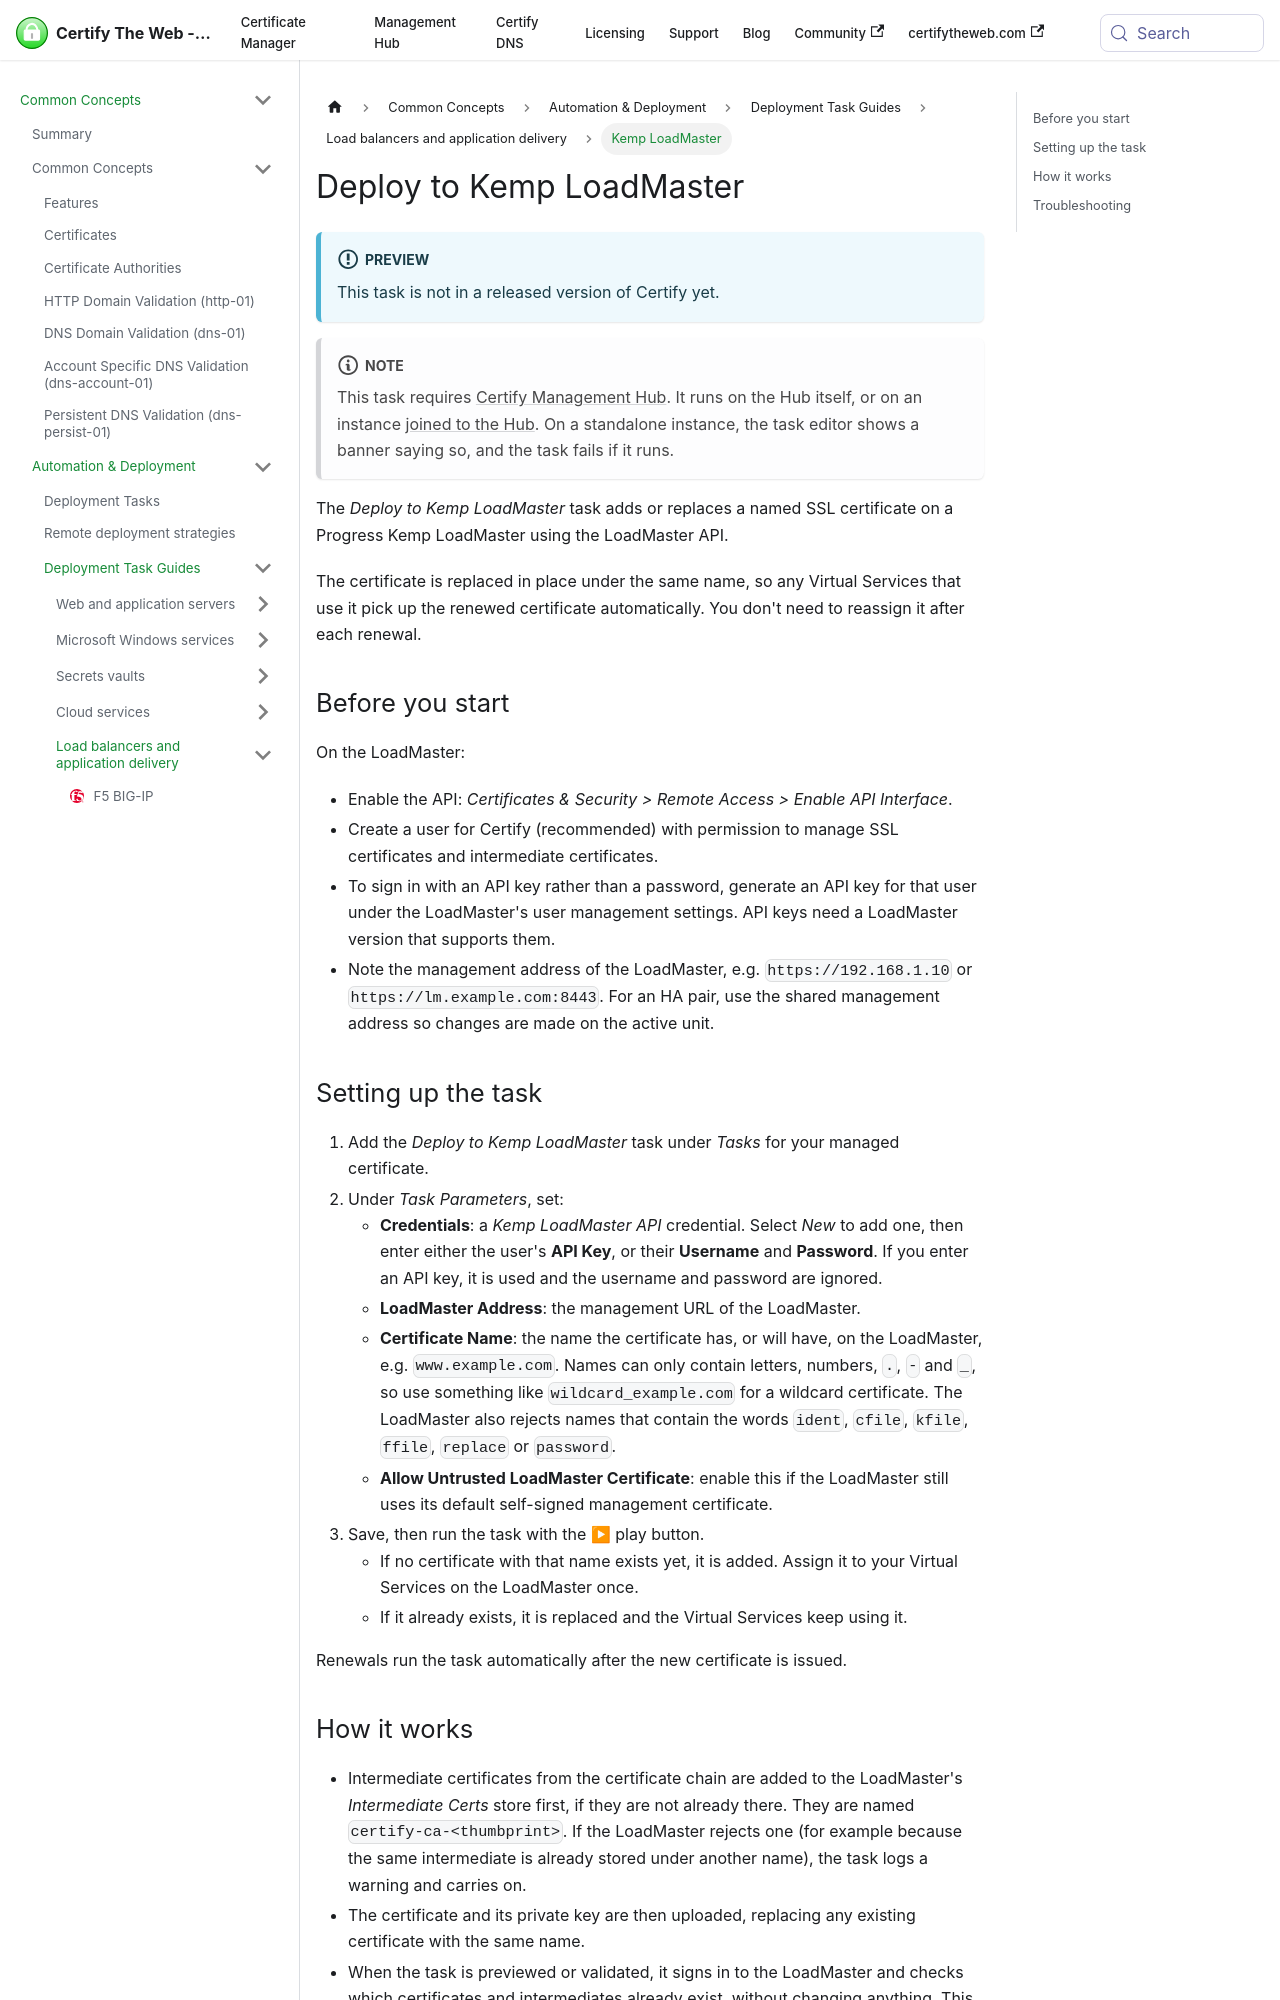

repository: webprofusion/certify-docs · page: docs/deployment/tasks/kemp-loadmaster/index.html · generator: docusaurus

---
id: kemp-loadmaster
title: Deploy to Kemp LoadMaster
sidebar_label: Kemp LoadMaster
description: Add or replace a named SSL certificate on a Progress Kemp LoadMaster.
---

:::info Preview
This task is not in a released version of Certify yet.
:::

:::note
This task requires [Certify Management Hub](../../hub/index.md). It runs on the Hub itself, or on an instance [joined to the Hub](../../hub/guides/ccm.md#hub-join). On a standalone instance, the task editor shows a banner saying so, and the task fails if it runs.
:::

The *Deploy to Kemp LoadMaster* task adds or replaces a named SSL certificate on a Progress Kemp LoadMaster using the LoadMaster API.

The certificate is replaced in place under the same name, so any Virtual Services that use it pick up the renewed certificate automatically. You don't need to reassign it after each renewal.

## Before you start

On the LoadMaster:

- Enable the API: *Certificates & Security > Remote Access > Enable API Interface*.
- Create a user for Certify (recommended) with permission to manage SSL certificates and intermediate certificates.
- To sign in with an API key rather than a password, generate an API key for that user under the LoadMaster's user management settings. API keys need a LoadMaster version that supports them.
- Note the management address of the LoadMaster, e.g. `https://192.168.1.10` or `https://lm.example.com:8443`. For an HA pair, use the shared management address so changes are made on the active unit.
